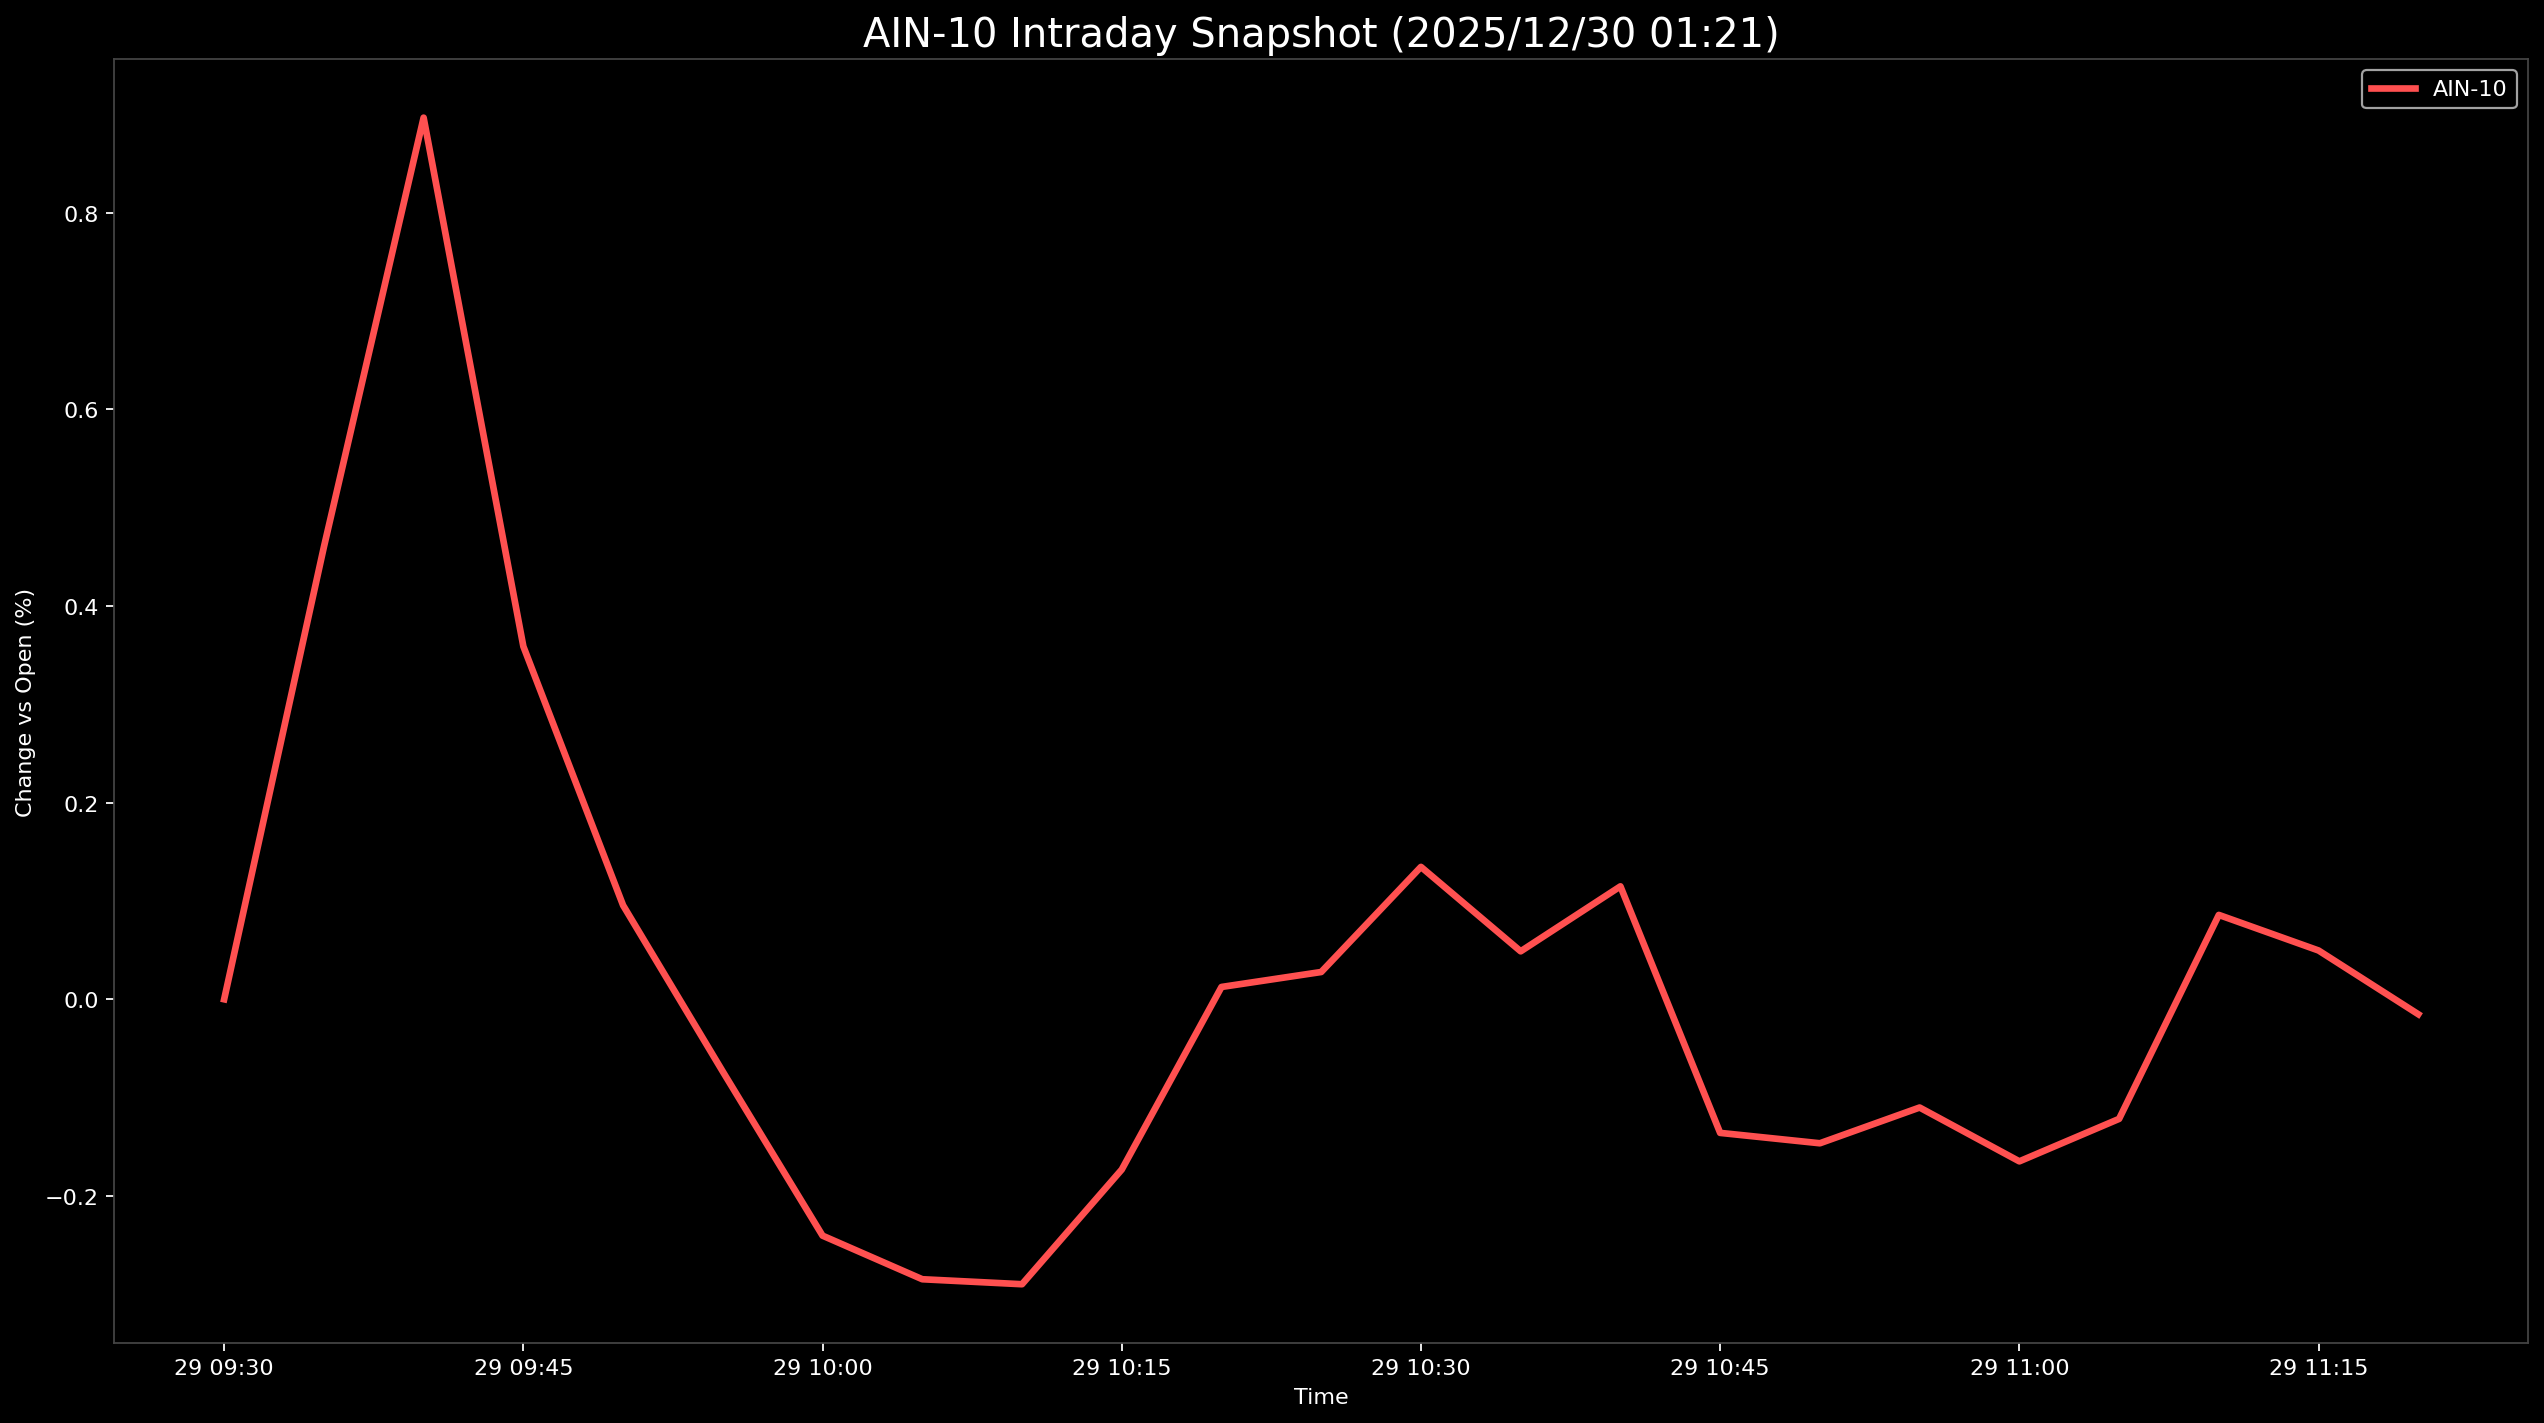

Source data for this figure (header and first rows):
Datetime, AIN-10
2025-12-29 09:30:00, 0.0
2025-12-29 09:35:00, 0.46
2025-12-29 09:40:00, 0.8967
2025-12-29 09:45:00, 0.3589
2025-12-29 09:50:00, 0.09557
2025-12-29 09:55:00, -0.07356
2025-12-29 10:00:00, -0.2404
2025-12-29 10:05:00, -0.2847
2025-12-29 10:10:00, -0.2898
2025-12-29 10:15:00, -0.1732
2025-12-29 10:20:00, 0.01253
2025-12-29 10:25:00, 0.02775
2025-12-29 10:30:00, 0.1347
2025-12-29 10:35:00, 0.04879
2025-12-29 10:40:00, 0.1149
2025-12-29 10:45:00, -0.1359
2025-12-29 10:50:00, -0.1464
2025-12-29 10:55:00, -0.1101
2025-12-29 11:00:00, -0.1648
2025-12-29 11:05:00, -0.1216
2025-12-29 11:10:00, 0.08581
2025-12-29 11:15:00, 0.04962
2025-12-29 11:20:00, -0.0152
